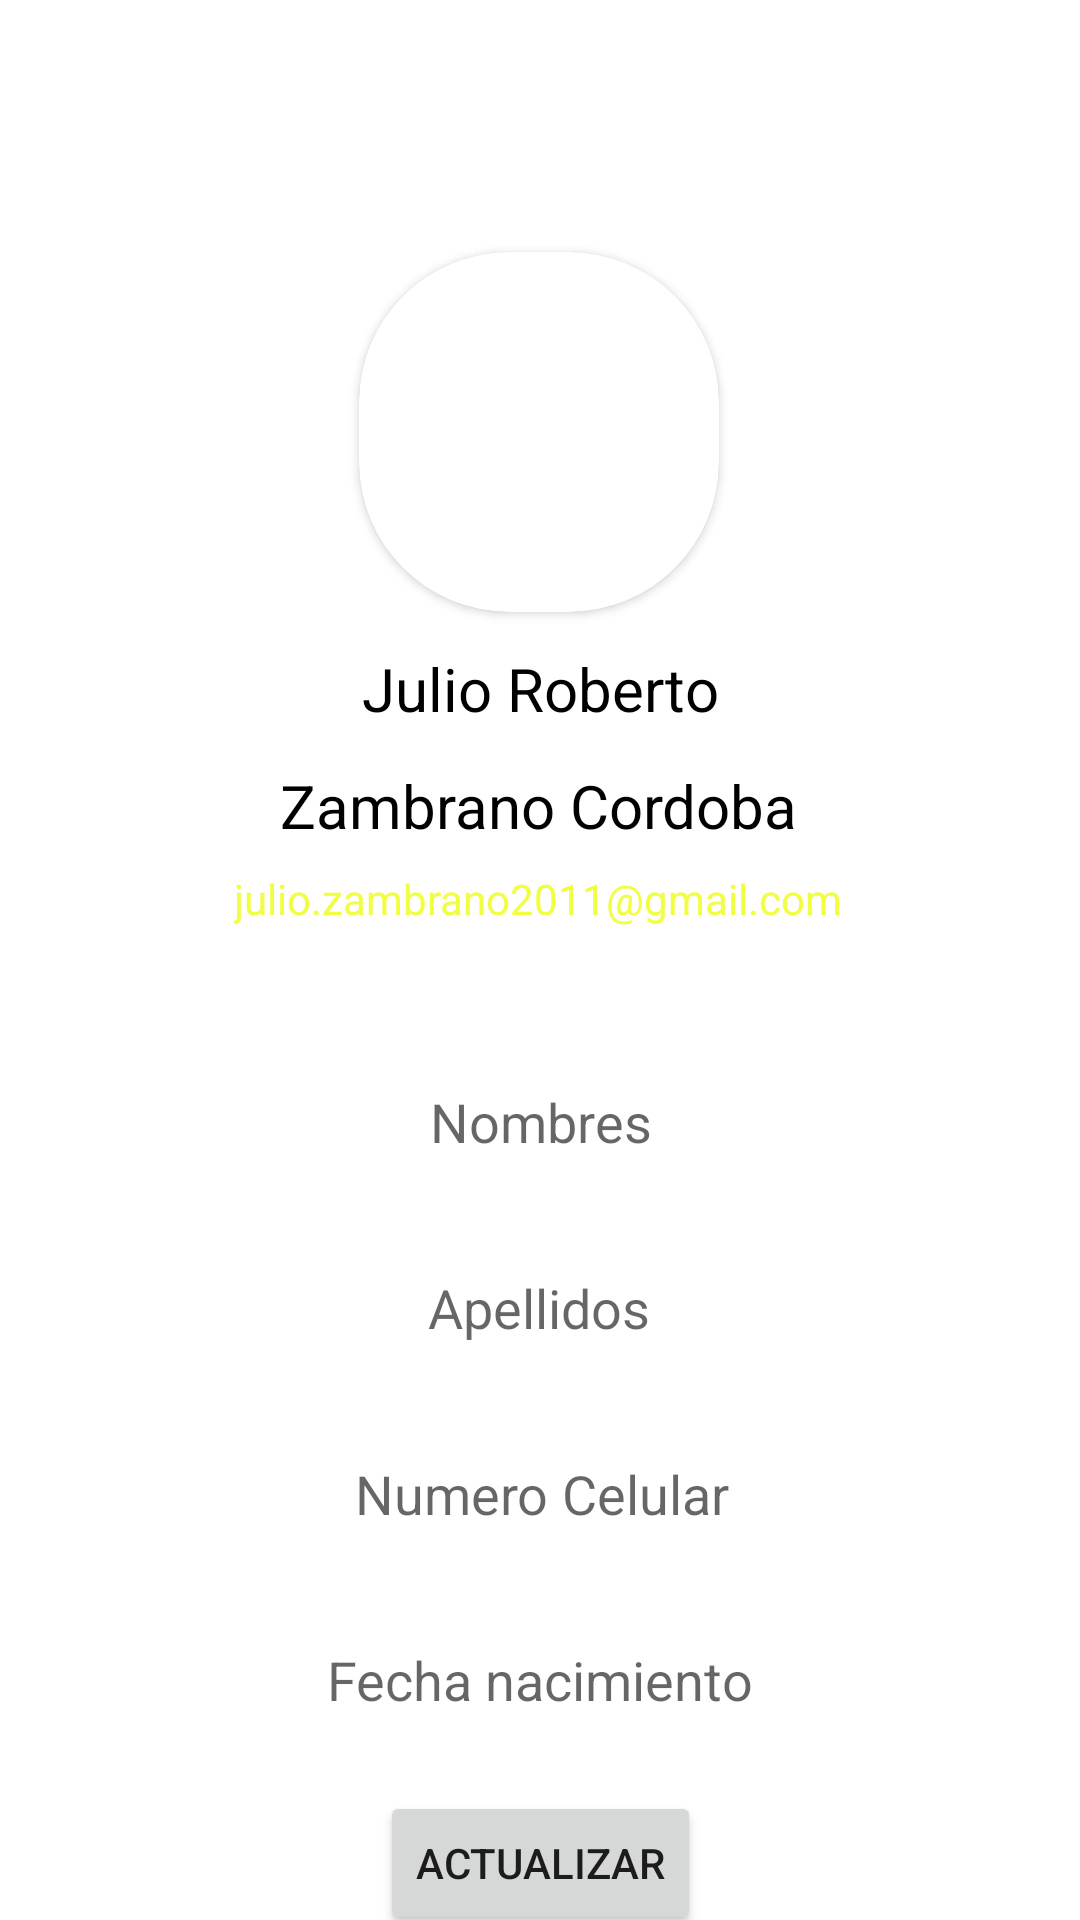

The Android layout XML behind this screen, and the referenced resources:
<!-- AndroidManifest.xml: application theme Theme.Tuzu -->
<!-- res/layout/fragment_perfil.xml -->
<?xml version="1.0" encoding="utf-8"?>
<FrameLayout xmlns:android="http://schemas.android.com/apk/res/android"
    xmlns:app="http://schemas.android.com/apk/res-auto"
    xmlns:tools="http://schemas.android.com/tools"
    android:layout_width="match_parent"
    android:layout_height="match_parent"

    android:id="@+id/frag_perfil"

    tools:context=".perfil">

   <androidx.constraintlayout.widget.ConstraintLayout
       android:layout_width="match_parent"
       android:layout_height="match_parent">


      <ImageView
          android:id="@+id/img_fondo_perfil"
          android:layout_width="match_parent"
          android:layout_height="218dp"
          android:scaleType="centerCrop"
          android:src="@drawable/add_foto"
          app:layout_constraintEnd_toEndOf="parent"
          app:layout_constraintHorizontal_bias="1.0"
          app:layout_constraintStart_toStartOf="parent"
          app:layout_constraintTop_toTopOf="parent" />

      <ImageView
          android:id="@+id/bgProfileImageView"
          android:layout_width="match_parent"
          android:layout_height="280dp"
          android:scaleType="centerCrop"
          app:layout_constraintEnd_toEndOf="parent"
          app:layout_constraintStart_toStartOf="parent"
          app:layout_constraintTop_toTopOf="parent"
          app:srcCompat="@drawable/ic_bg" />

      <androidx.cardview.widget.CardView
          android:id="@+id/cardView"
          android:layout_width="120dp"

          android:layout_height="120dp"
          android:layout_marginTop="84dp"
          app:cardCornerRadius="50dp"
          app:layout_constraintEnd_toEndOf="parent"
          app:layout_constraintHorizontal_bias="0.498"
          app:layout_constraintStart_toStartOf="parent"
          app:layout_constraintTop_toTopOf="parent">

         <ImageView
             android:id="@+id/profileImageView"
             android:layout_width="match_parent"
             android:layout_height="match_parent"
             android:adjustViewBounds="true"

             android:elevation="8dp"
             app:srcCompat="@drawable/add_foto" />
      </androidx.cardview.widget.CardView>

      <TextView
          android:id="@+id/txt_email_perfil"
          android:layout_width="wrap_content"
          android:layout_height="wrap_content"
          android:layout_marginTop="8dp"
          android:text="julio.zambrano2011@gmail.com"
          android:textColor="@color/amarillo"
          android:textSize="14sp"
          app:layout_constraintEnd_toEndOf="parent"
          app:layout_constraintHorizontal_bias="0.497"
          app:layout_constraintStart_toStartOf="parent"
          app:layout_constraintTop_toBottomOf="@+id/txt_apellidos_perfil" />

      <TextView
          android:id="@+id/txt_apellidos_perfil"
          android:layout_width="wrap_content"
          android:layout_height="wrap_content"
          android:layout_marginTop="12dp"
          android:text="Zambrano Cordoba"
          android:textColor="@color/black"
          android:textSize="20sp"
          app:layout_constraintEnd_toEndOf="parent"
          app:layout_constraintHorizontal_bias="0.498"
          app:layout_constraintStart_toStartOf="parent"
          app:layout_constraintTop_toBottomOf="@+id/txt_nombres_perfil" />

      <TextView
          android:id="@+id/txt_nombres_perfil"
          android:layout_width="wrap_content"
          android:layout_height="wrap_content"
          android:layout_marginTop="12dp"
          android:text="Julio Roberto"
          android:textColor="@color/black"
          android:textSize="20sp"
          app:layout_constraintEnd_toEndOf="parent"
          app:layout_constraintStart_toStartOf="parent"
          app:layout_constraintTop_toBottomOf="@+id/cardView" />

      <EditText
          android:id="@+id/Editex_nombres"
          android:layout_width="270dp"
          android:layout_height="42dp"
          android:hint="Nombres"
          android:textAlignment="center"
          android:background="@color/white"
          android:layout_marginTop="44dp"
          android:ems="10"
          android:inputType="textPersonName"
          app:layout_constraintEnd_toEndOf="parent"
          app:layout_constraintStart_toStartOf="parent"
          app:layout_constraintTop_toBottomOf="@+id/txt_email_perfil" />

      <EditText
          android:id="@+id/editex_apellidos"
          android:layout_width="270dp"
          android:layout_height="42dp"
          android:layout_marginTop="20dp"
          android:background="@color/white"
          android:ems="10"
          android:hint="Apellidos"
          android:inputType="textPersonName"
          android:textAlignment="center"
          app:layout_constraintEnd_toEndOf="parent"
          app:layout_constraintHorizontal_bias="0.496"
          app:layout_constraintStart_toStartOf="parent"
          app:layout_constraintTop_toBottomOf="@+id/Editex_nombres" />


      <EditText
          android:id="@+id/editex_fechanacimiento"
          android:layout_width="270dp"
          android:layout_height="42dp"
          android:layout_marginTop="20dp"
          android:background="@color/white"
          android:clickable="true"
          android:ems="10"
          android:focusable="false"
          android:hint="Fecha nacimiento"
          android:inputType="textPersonName"
          android:textAlignment="center"
          app:layout_constraintEnd_toEndOf="parent"
          app:layout_constraintHorizontal_bias="0.496"
          app:layout_constraintStart_toStartOf="parent"
          app:layout_constraintTop_toBottomOf="@+id/editex_celular" />

      <EditText
          android:id="@+id/editex_celular"
          android:layout_width="270dp"
          android:layout_height="42dp"
          android:textAlignment="center"
          android:hint="Numero Celular"
          android:background="@color/white"
          android:layout_marginTop="20dp"
          android:ems="10"
          android:inputType="number"
          app:layout_constraintEnd_toEndOf="parent"
          app:layout_constraintHorizontal_bias="0.502"
          app:layout_constraintStart_toStartOf="parent"
          app:layout_constraintTop_toBottomOf="@+id/editex_apellidos" />






      <Button
          android:id="@+id/btn_actualizar"
          android:layout_width="wrap_content"
          android:layout_height="wrap_content"
          android:layout_marginTop="16dp"
          android:text="Actualizar"
          app:layout_constraintEnd_toEndOf="parent"
          app:layout_constraintStart_toStartOf="parent"
          app:layout_constraintTop_toBottomOf="@+id/editex_fechanacimiento" />

   </androidx.constraintlayout.widget.ConstraintLayout>


</FrameLayout>
<!-- resources referenced by this layout -->
<resources>
  <color name="amarillo">#F0FF42</color>
  <color name="black">#FF000000</color>
  <color name="white">#FFFFFFFF</color>
  <style name="Theme.Tuzu" parent="Theme.MaterialComponents.DayNight.DarkActionBar">
          
          <item name="colorPrimary">@color/purple_500</item>
          <item name="colorPrimaryVariant">@color/purple_700</item>
          <item name="colorOnPrimary">@color/white</item>
          
          <item name="colorSecondary">@color/teal_200</item>
          <item name="colorSecondaryVariant">@color/teal_700</item>
          <item name="colorOnSecondary">@color/black</item>
          
          <item name="android:statusBarColor">?attr/colorPrimaryVariant</item>
          
      </style>
  <color name="teal_200">#FF03DAC5</color>
  <color name="teal_700">#FF018786</color>
  <!-- not gathered from this repository: default colours our renderer supplied (Android Studio template values) -->
  <color name="purple_500">#FF6200EE</color>
  <color name="purple_700">#FF3700B3</color>
</resources>
